Run: headless pygame with SDL's dummy video driver; simulated clock (each Clock.tick advances the game by its frame time, no real sleeping); random seed 0; keys injected as events and as key.get_pressed() state; no mouse input.
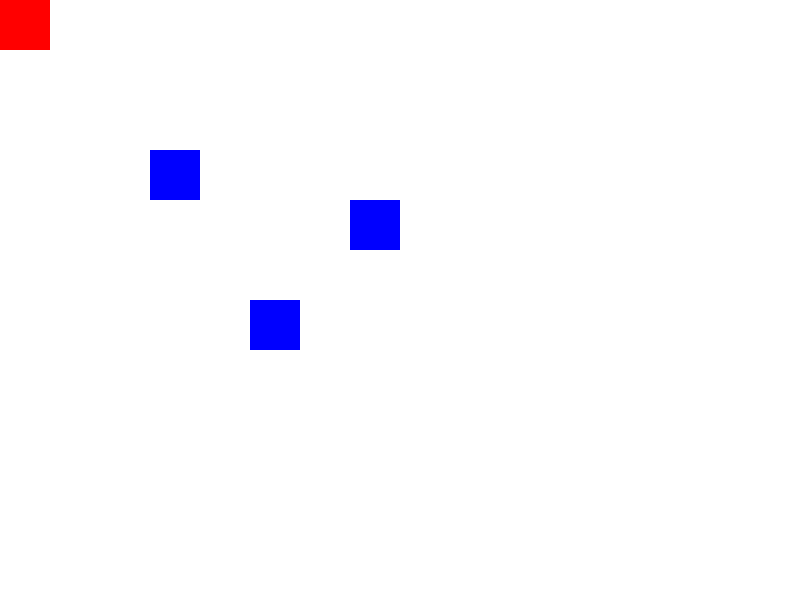
Frame 1 of 4 · flips 1–60 · no input
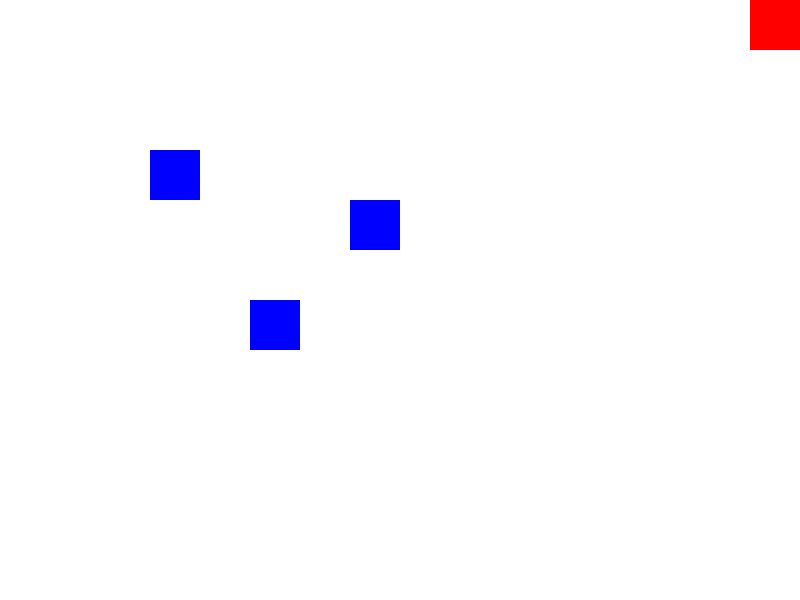
Frame 2 of 4 · flips 61–180 · tapped SPACE, RETURN · held RIGHT (→), D
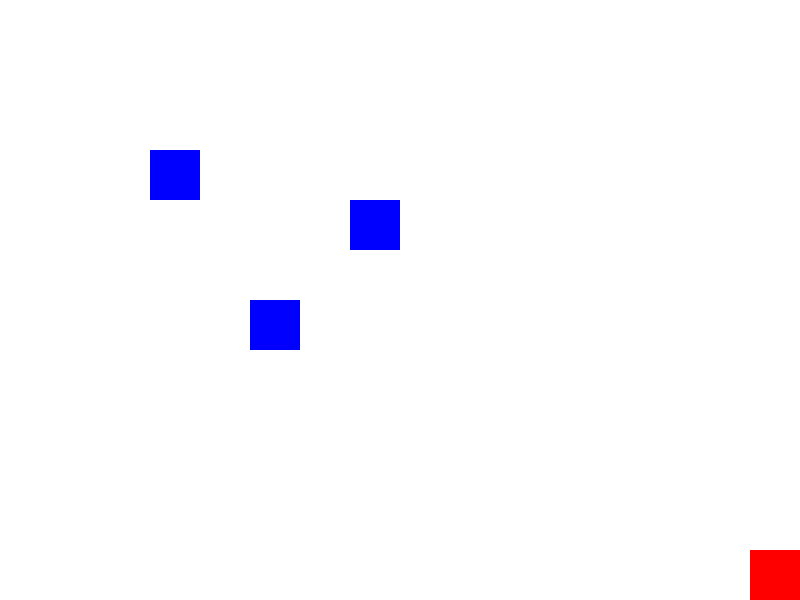
Frame 3 of 4 · flips 181–300 · held DOWN (↓), S
Frame 4 of 4 · flips 301–420 · held LEFT (←), A, UP (↑), W · screen same as frame 1, image omitted

The pygame program that drew these frames:

import pygame
import sys

# Initialize pygame
pygame.init()

# Constants
SCREEN_WIDTH = 800
SCREEN_HEIGHT = 600
GRID_SIZE = 50  # Size of each grid cell
GRID_WIDTH = SCREEN_WIDTH // GRID_SIZE
GRID_HEIGHT = SCREEN_HEIGHT // GRID_SIZE

# Colors
WHITE = (255, 255, 255)
RED = (255, 0, 0)
BLUE = (0, 0, 255)
GREEN = (0, 255, 0)

# Initialize screen
screen = pygame.display.set_mode((SCREEN_WIDTH, SCREEN_HEIGHT))
pygame.display.set_caption("Basis and Dimensions Game")

# Player variables
player_x = 0
player_y = 0

# Objects collected (basis vectors collected)
objects_collected = 0
required_objects = 3  # Example: Player needs to collect 3 objects to span a new dimension

# Game loop
running = True
while running:
    screen.fill(WHITE)

    # Handle events
    for event in pygame.event.get():
        if event.type == pygame.QUIT:
            running = False

    # Player movement
    keys = pygame.key.get_pressed()
    if keys[pygame.K_LEFT] or keys[pygame.K_a]:
        if player_x > 0:
            player_x -= 1
    if keys[pygame.K_RIGHT] or keys[pygame.K_d]:
        if player_x < GRID_WIDTH - 1:
            player_x += 1
    if keys[pygame.K_UP] or keys[pygame.K_w]:
        if player_y > 0:
            player_y -= 1
    if keys[pygame.K_DOWN] or keys[pygame.K_s]:
        if player_y < GRID_HEIGHT - 1:
            player_y += 1

    # Draw player
    pygame.draw.rect(screen, RED, (player_x * GRID_SIZE, player_y * GRID_SIZE, GRID_SIZE, GRID_SIZE))

    # Draw objects (basis vectors)
    # For simplicity, let's draw some objects randomly on the grid
    # Each collected object increases `objects_collected`

    # Example of drawing objects (basis vectors)
    if objects_collected < required_objects:
        pygame.draw.rect(screen, BLUE, (3 * GRID_SIZE, 3 * GRID_SIZE, GRID_SIZE, GRID_SIZE))
    if objects_collected < required_objects:
        pygame.draw.rect(screen, BLUE, (5 * GRID_SIZE, 6 * GRID_SIZE, GRID_SIZE, GRID_SIZE))
    if objects_collected < required_objects:
        pygame.draw.rect(screen, BLUE, (7 * GRID_SIZE, 4 * GRID_SIZE, GRID_SIZE, GRID_SIZE))

    # Check if player collects an object
    if (player_x == 3 and player_y == 3) or (player_x == 5 and player_y == 6) or (player_x == 7 and player_y == 4):
        objects_collected += 1

    # Check if player has enough objects to increase dimensionality
    if objects_collected >= required_objects:
        # Increase dimensionality (e.g., unlock new areas of the grid)
        required_objects += 1  # Increase the requirement for the next dimensionality increase

    # Update the display
    pygame.display.flip ()

# Quit pygame
pygame.quit()
sys.exit()
